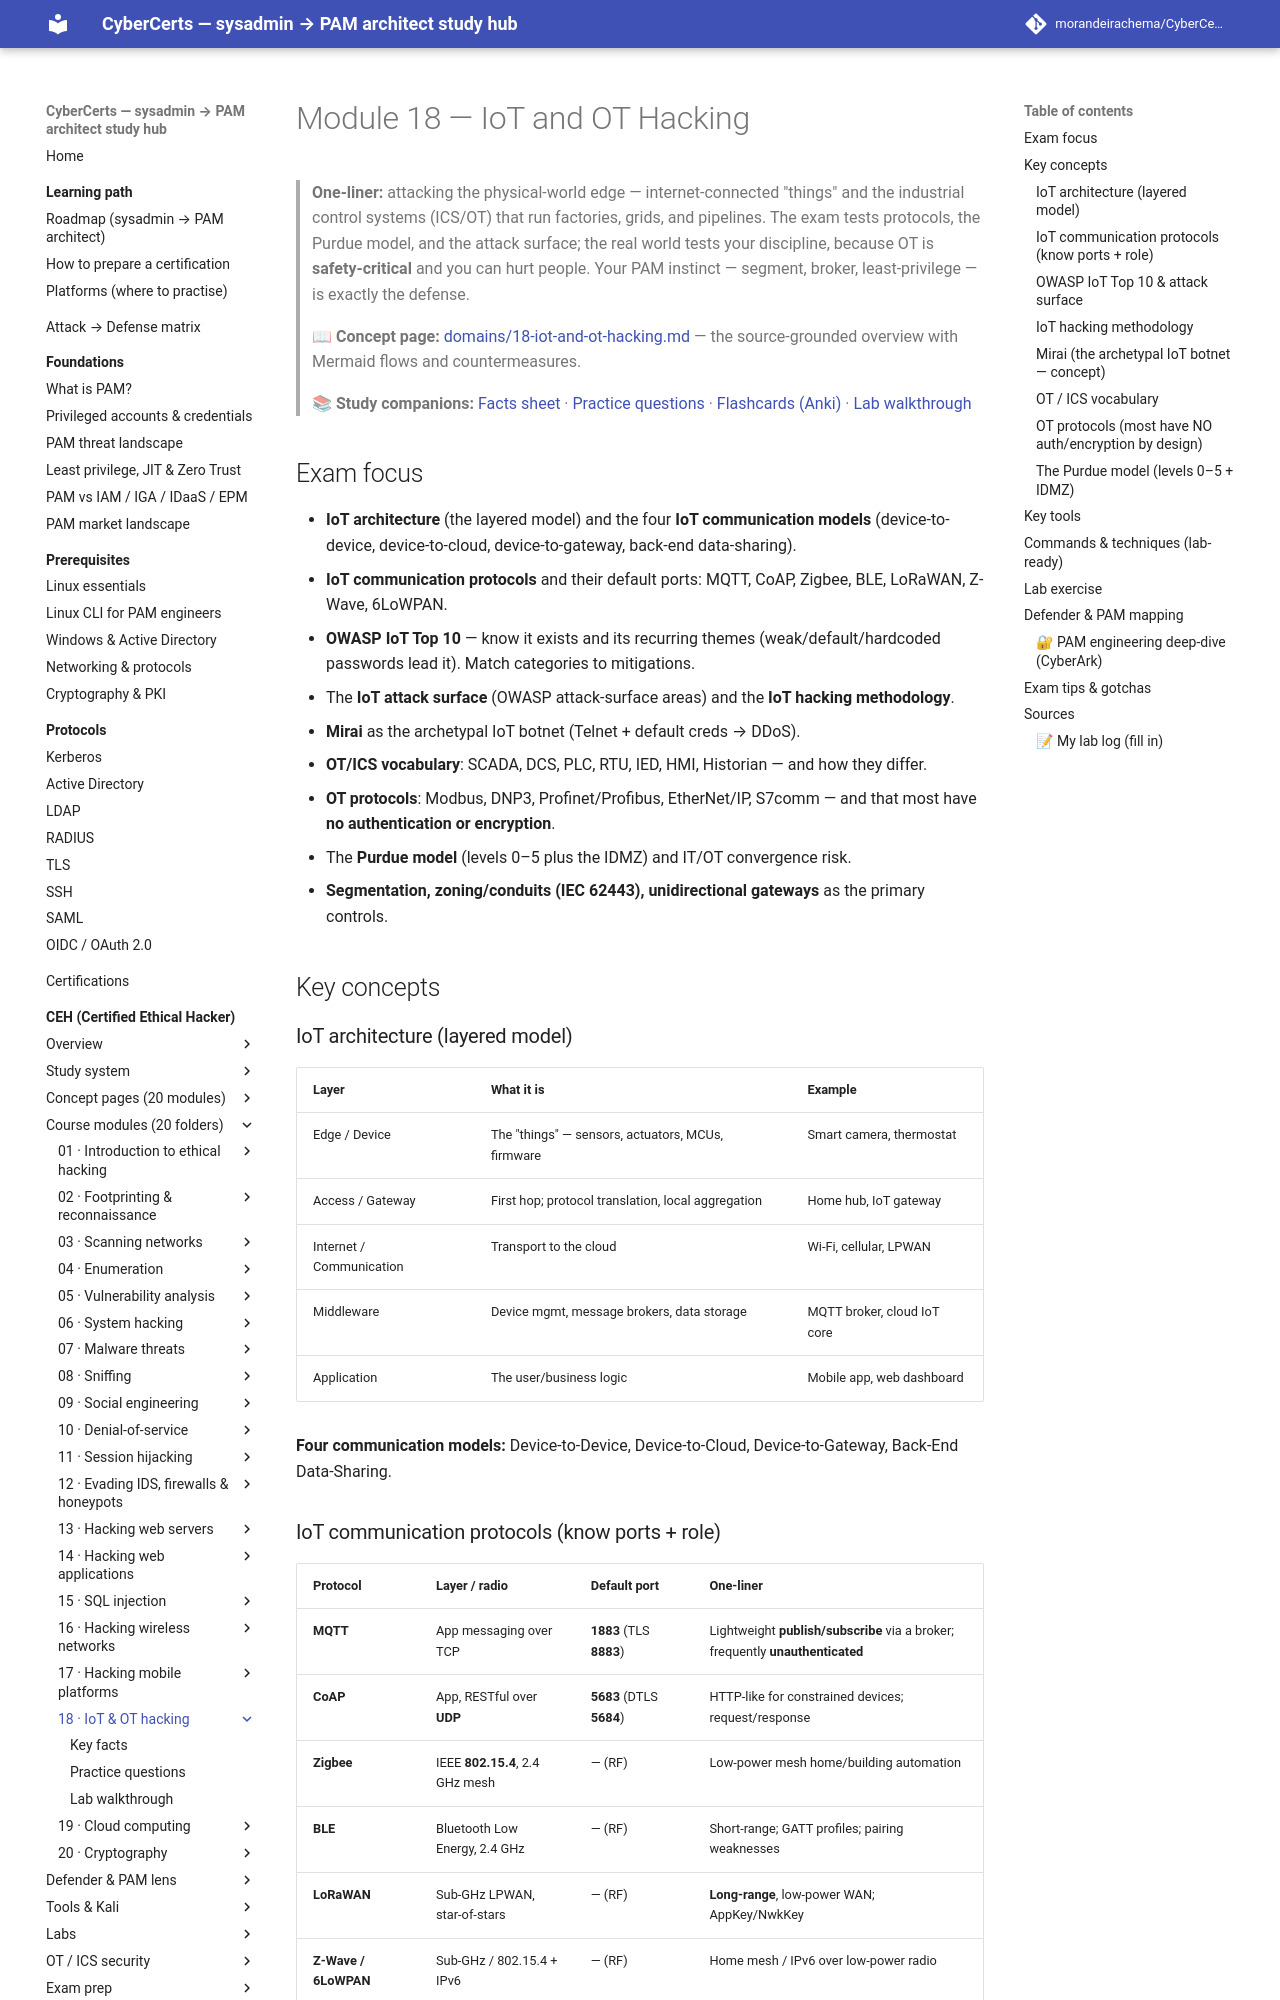

repository: morandeirachema/CyberCerts · page: certs/ceh/modules/18-iot-and-ot-hacking/index.html · generator: mkdocs

# Module 18 — IoT and OT Hacking

> **One-liner:** attacking the physical-world edge — internet-connected "things" and the industrial control systems (ICS/OT) that run factories, grids, and pipelines. The exam tests protocols, the Purdue model, and the attack surface; the real world tests your discipline, because OT is **safety-critical** and you can hurt people. Your PAM instinct — segment, broker, least-privilege — is exactly the defense.

> **📖 Concept page:** [domains/18-iot-and-ot-hacking.md](../../domains/18-iot-and-ot-hacking.md) — the source-grounded overview with Mermaid flows and countermeasures.

> **📚 Study companions:** [Facts sheet](facts.md) · [Practice questions](practice-questions.md) · [Flashcards (Anki)](flashcards.csv) · [Lab walkthrough](lab-walkthrough.md)

## Exam focus

- **IoT architecture** (the layered model) and the four **IoT communication models** (device-to-device, device-to-cloud, device-to-gateway, back-end data-sharing).
- **IoT communication protocols** and their default ports: MQTT, CoAP, Zigbee, BLE, LoRaWAN, Z-Wave, 6LoWPAN.
- **OWASP IoT Top 10** — know it exists and its recurring themes (weak/default/hardcoded passwords lead it). Match categories to mitigations.
- The **IoT attack surface** (OWASP attack-surface areas) and the **IoT hacking methodology**.
- **Mirai** as the archetypal IoT botnet (Telnet + default creds → DDoS).
- **OT/ICS vocabulary**: SCADA, DCS, PLC, RTU, IED, HMI, Historian — and how they differ.
- **OT protocols**: Modbus, DNP3, Profinet/Profibus, EtherNet/IP, S7comm — and that most have **no authentication or encryption**.
- The **Purdue model** (levels 0–5 plus the IDMZ) and IT/OT convergence risk.
- **Segmentation, zoning/conduits (IEC 62443), unidirectional gateways** as the primary controls.

## Key concepts

### IoT architecture (layered model)

| Layer | What it is | Example |
|---|---|---|
| Edge / Device | The "things" — sensors, actuators, MCUs, firmware | Smart camera, thermostat |
| Access / Gateway | First hop; protocol translation, local aggregation | Home hub, IoT gateway |
| Internet / Communication | Transport to the cloud | Wi-Fi, cellular, LPWAN |
| Middleware | Device mgmt, message brokers, data storage | MQTT broker, cloud IoT core |
| Application | The user/business logic | Mobile app, web dashboard |

**Four communication models:** Device-to-Device, Device-to-Cloud, Device-to-Gateway, Back-End Data-Sharing.

### IoT communication protocols (know ports + role)

| Protocol | Layer / radio | Default port | One-liner |
|---|---|---|---|
| **MQTT** | App messaging over TCP | **1883** (TLS **8883**) | Lightweight **publish/subscribe** via a broker; frequently **unauthenticated** |
| **CoAP** | App, RESTful over **UDP** | **5683** (DTLS **5684**) | HTTP-like for constrained devices; request/response |
| **Zigbee** | IEEE **802.15.4**, 2.4 GHz mesh | — (RF) | Low-power mesh home/building automation |
| **BLE** | Bluetooth Low Energy, 2.4 GHz | — (RF) | Short-range; GATT profiles; pairing weaknesses |
| **LoRaWAN** | Sub-GHz LPWAN, star-of-stars | — (RF) | **Long-range**, low-power WAN; AppKey/NwkKey |
| **Z-Wave / 6LoWPAN** | Sub-GHz / 802.15.4 + IPv6 | — (RF) | Home mesh / IPv6 over low-power radio |

> **Trap:** MQTT is **pub/sub over TCP**; CoAP is **RESTful over UDP**. A single wrong word (TCP↔UDP, pub/sub↔request/response) flips the answer.
